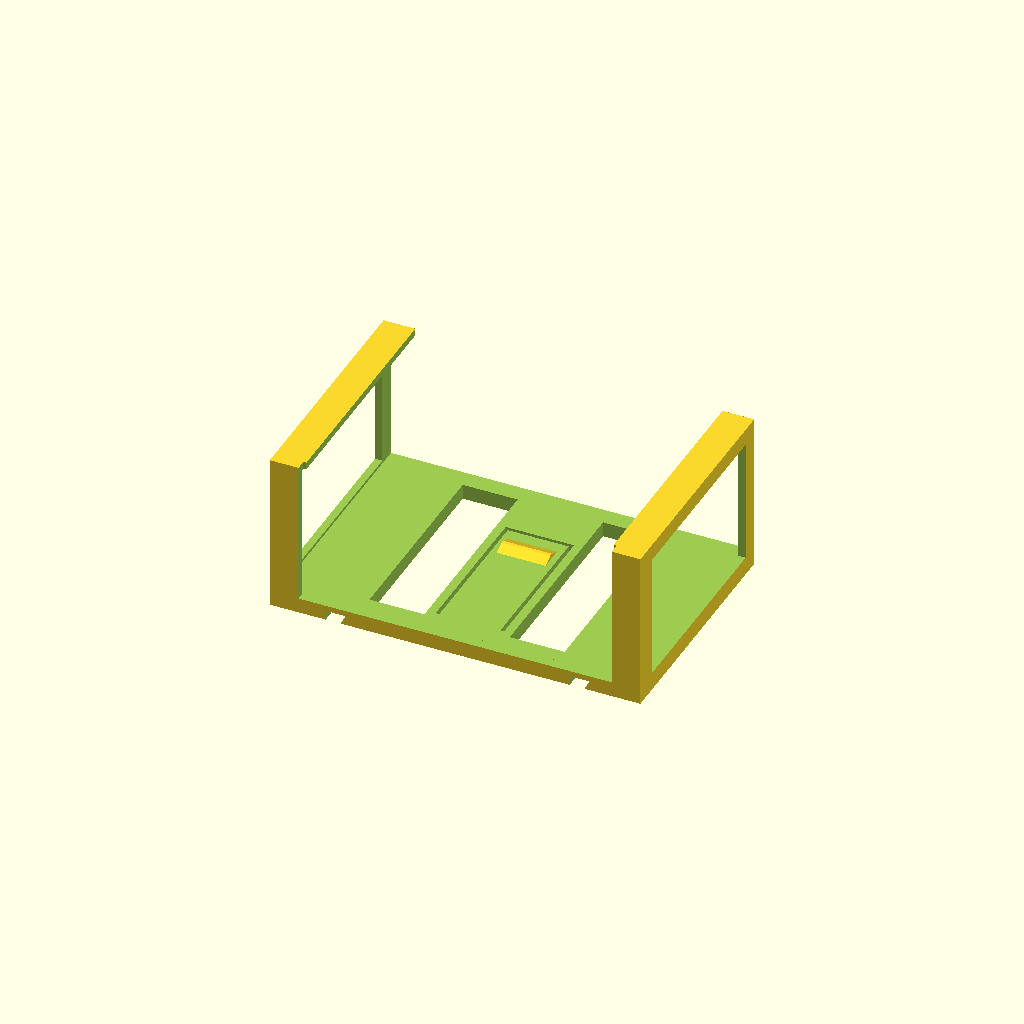
Cell 1: rendered with the file's own defaults.
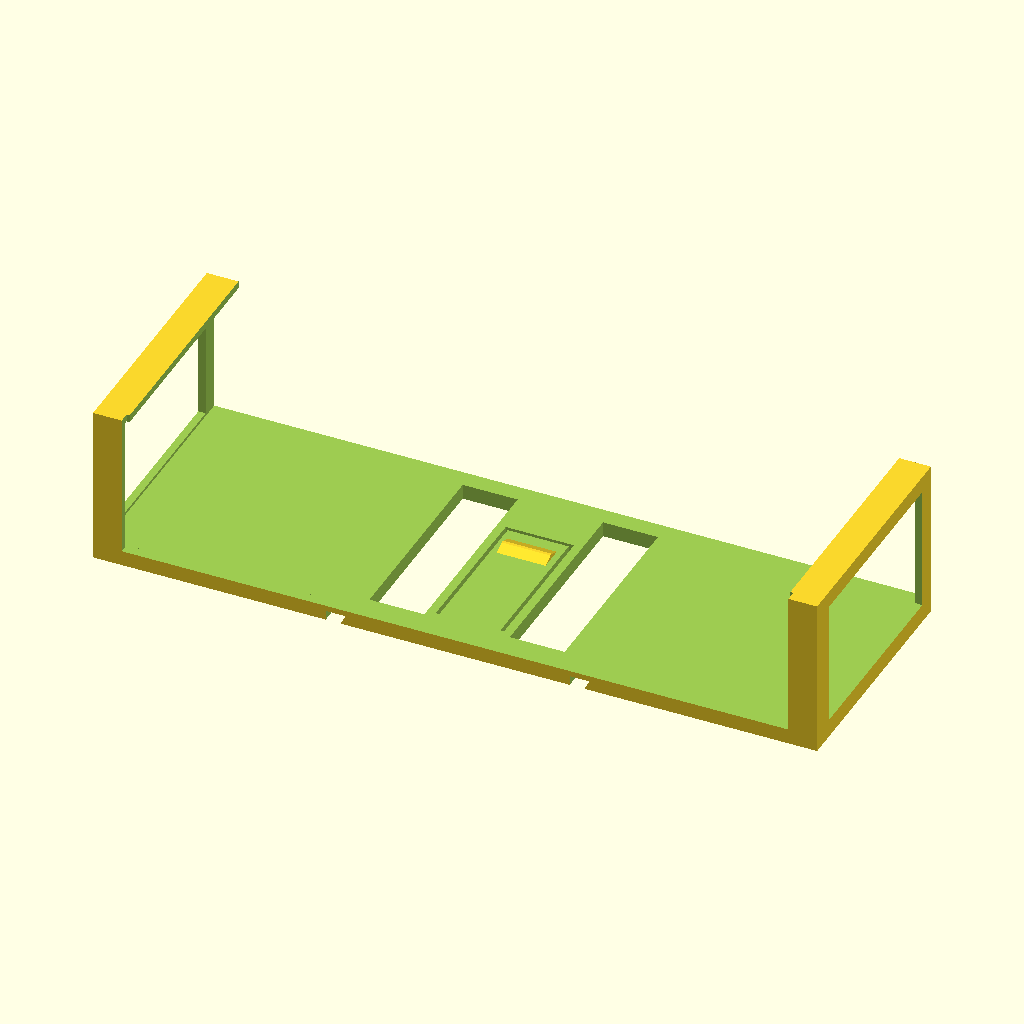
Cell 2: pc_w = 231.8 (everything else at default).
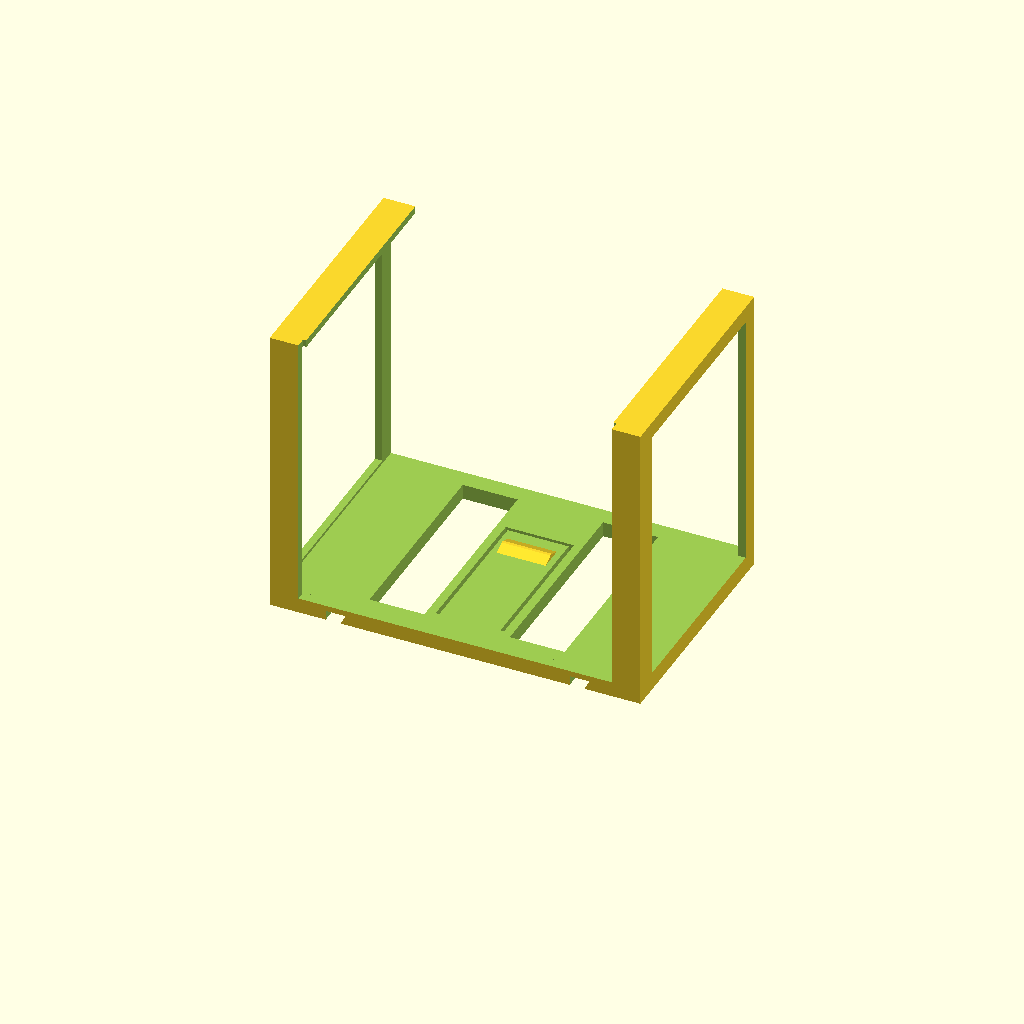
Cell 3: pc_h = 88.8 (everything else at default).
All cells are drawn from one camera (rotation 55°, 0°, 25°, orthographic, colour scheme Cornfield), so only the parameter changes between them.
OpenSCAD source file trigkey-g4-and-ssd/trigkey_pocket.scad:
// SKÅDIS pocket for TRIGKEY G4 (N100) mini PC
// Measured with calipers 1 Oct 2026: 115.9 W (port faces) x ~102 D x 44.4 H (incl. feet).
// Front face: 2 x USB-A, power plug, LED, power button. Vents low on both sides.
//
// Stands upright, base towards the board, logo facing out, FRONT PORTS FACING DOWN
// through an open floor (only 7 mm ledges at each end). Rear ports at the top, clear.
// Side walls and back plate are opened up so the side vents and the base can breathe.
// A sprung bump in the back plate pushes it forward onto the front lips: snug, no rattle.
// Hangs on 2 hook bars (skadis_hooks.scad), slid up from below.
//
// Print: upside down (open top on the bed), PETG, no supports.
// Axes: X = across the board, Y = up, Z = out from the board (board face z = 0).

include <skadis_hooks.scad>

part = "pocket";      // pocket | pocket_print | assembled

pc_w = 115.9;         // across the board (front/rear port faces are at the bottom/top)
pc_d = 102.5;         // vertical
pc_h = 44.4;          // out from the board, incl. rubber feet

clr_w  = 0.8;
clr_h  = 0.6;
bump   = 1.5;

wall    = 2.4;
back_t  = 5;
lip     = 8;
lip_t   = 2.4;
ledge   = 7;
floor_t = 2.4;
pk_h    = 80;          // pocket height; the PC stands ~25 mm proud of the top

in_x = pc_w + clr_w;            // 116.7
in_z = pc_h + clr_h;            // 45.0
out_x = in_x + 2*wall;
z1 = back_t;  z2 = z1 + in_z;  out_z = z2 + lip_t;
y0 = -pk_h/2;  y1 = pk_h/2;
bar_xs = [-40, 40];             // 80 mm apart = two SKÅDIS same-row steps

// sprung tab in the back plate, centre, root at the bottom
tab_w = 20;  tab_y0 = y0 + floor_t + 8;  tab_len = 48;  tab_g = 1.2;

module pocket_body() {
    difference() {
        translate([-out_x/2, y0, 0]) cube([out_x, pk_h, out_z]);
        // cavity
        translate([-in_x/2, y0 + floor_t, z1]) cube([in_x, pk_h, in_z]);
        // open front between lips
        translate([-in_x/2 + lip, y0 + floor_t, z2 - 1]) cube([in_x - 2*lip, pk_h, lip_t + 2]);
        // open floor between end ledges (front ports + plugs drop through)
        translate([-in_x/2 + ledge, y0 - 1, z1]) cube([in_x - 2*ledge, floor_t + 2, in_z + lip_t + 1]);
        // side-wall vent windows (PC's side vents sit near its base, i.e. near the board)
        for (s = [-1, 1])
            translate([s > 0 ? in_x/2 - 1 : -out_x/2 - 1, y0 + floor_t + 6, z1 + 1])
                cube([wall + 2, pk_h - floor_t - 12, in_z - 4]);
        // back-plate windows either side of the tab, clear of the hook-bar grooves
        for (s = [-1, 1])
            translate([s > 0 ? 14 : -32, y0 + floor_t + 6, -1]) cube([18, pk_h - floor_t - 12, back_t + 2]);
        // sprung tab: U-slot + thinned to 2 mm from behind
        translate([-tab_w/2 - tab_g, tab_y0, -1]) cube([tab_g, tab_len + tab_g, back_t + 2]);
        translate([tab_w/2, tab_y0, -1]) cube([tab_g, tab_len + tab_g, back_t + 2]);
        translate([-tab_w/2 - tab_g, tab_y0 + tab_len, -1]) cube([tab_w + 2*tab_g, tab_g, back_t + 2]);
        translate([-tab_w/2, tab_y0, -1]) cube([tab_w, tab_len, back_t - 2 + 1]);
        // hook-bar grooves
        for (x = bar_xs) translate([x, 0, 0]) bar_groove(y0);
    }
    // 45° bump near the tab's free end
    by = tab_y0 + tab_len - 8;
    translate([0, 0, z1]) hull() {
        translate([-tab_w/2 + 2, by - 4, -0.01]) cube([tab_w - 4, 8, 0.01]);
        translate([-tab_w/2 + 2, by - 0.5, bump - 0.01]) cube([tab_w - 4, 1, 0.01]);
    }
}

module assembled() {
    pocket_body();
    for (x = bar_xs) translate([x, 0, 0]) hook_bar();
    %translate([-pc_w/2, y0 + floor_t, z1 + clr_h/2]) cube([pc_w, pc_d, pc_h]);
}

if (part == "pocket") pocket_body();
if (part == "pocket_print") translate([0, 0, y1]) rotate([-90, 0, 0]) pocket_body();
if (part == "assembled") assembled();
Parameter table extracted from the source (name, type, default, range or options):
part: string, default "pocket"
pc_w: number, default 115.9
pc_d: number, default 102.5
pc_h: number, default 44.4
clr_w: number, default 0.8
clr_h: number, default 0.6
bump: number, default 1.5
wall: number, default 2.4
back_t: number, default 5
lip: number, default 8
lip_t: number, default 2.4
ledge: number, default 7
floor_t: number, default 2.4
pk_h: number, default 80
bar_xs: vector, default [-40, 40]
